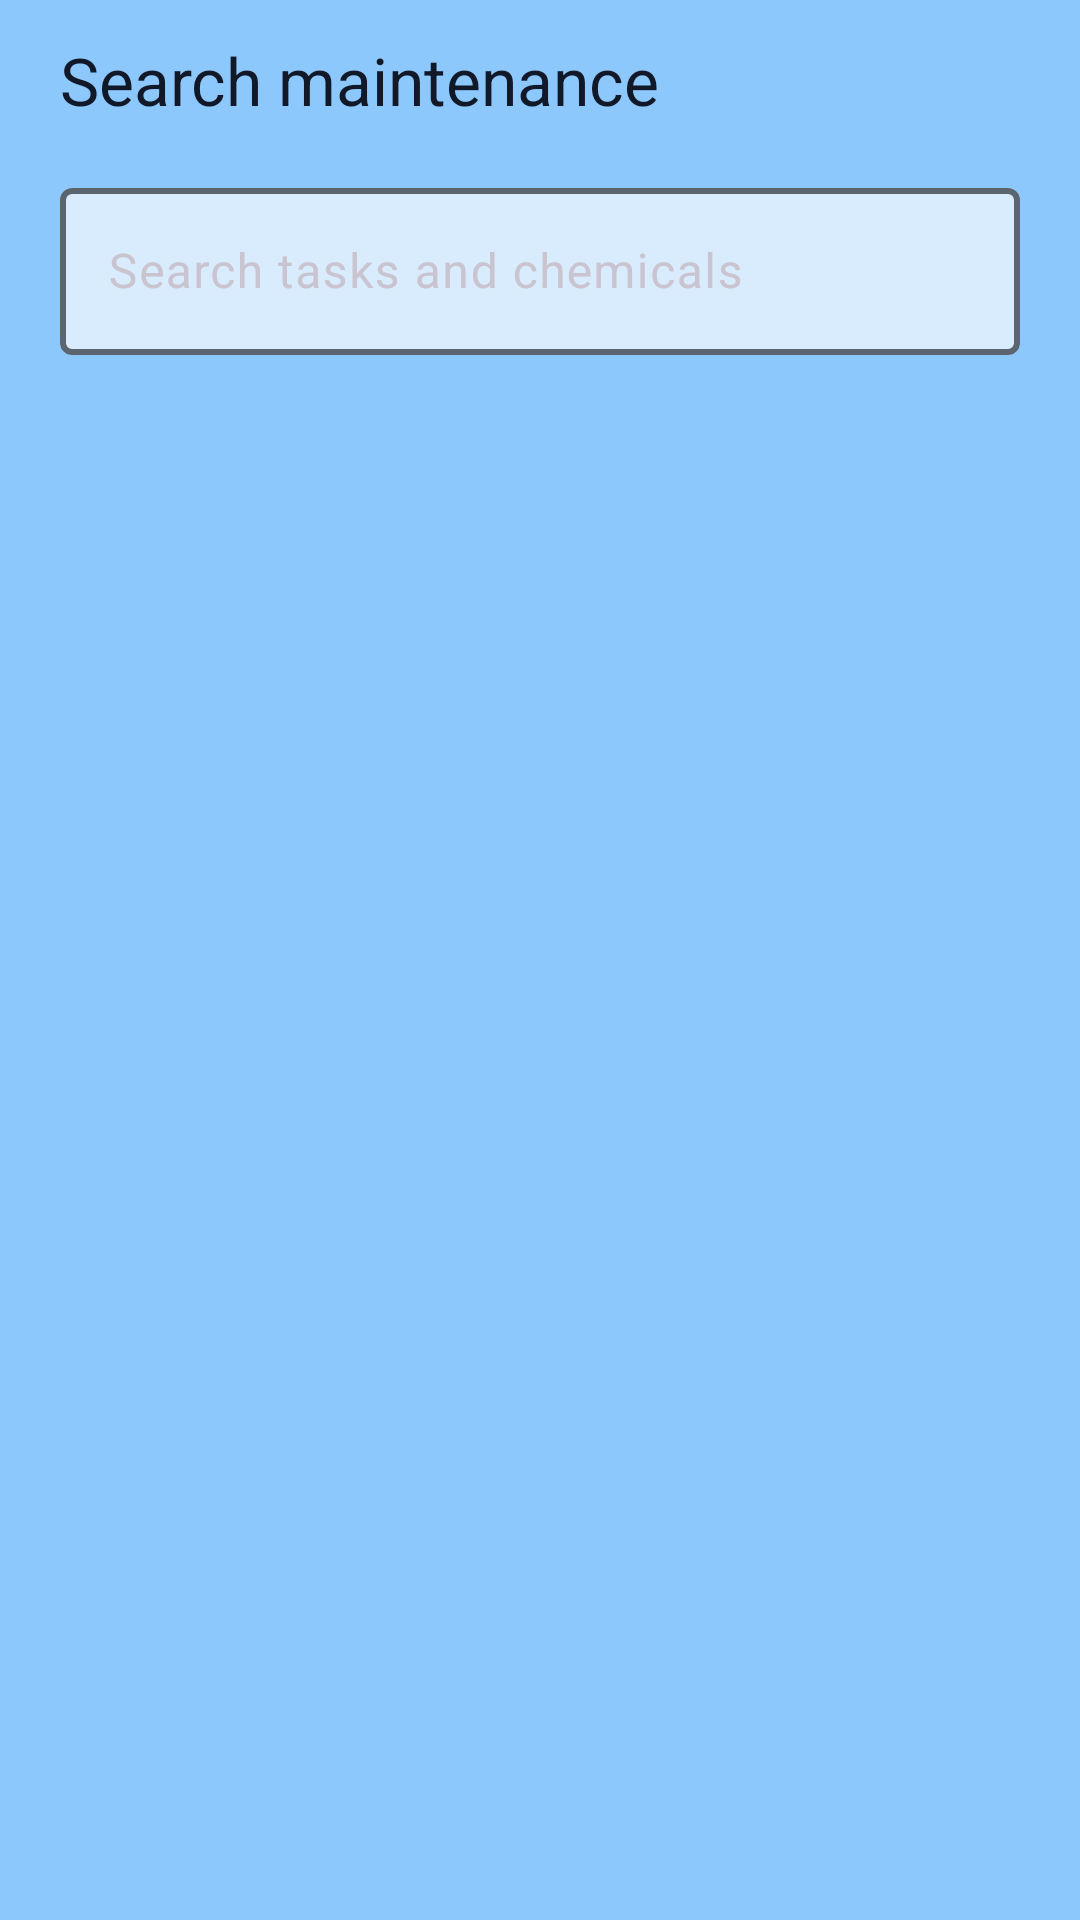

The Android layout XML behind this screen, and the referenced resources:
<!-- AndroidManifest.xml: application theme Theme.SoakSafe -->
<!-- res/layout/dialog_search_maintenance_reports.xml -->
<?xml version="1.0" encoding="utf-8"?>
<LinearLayout xmlns:android="http://schemas.android.com/apk/res/android"
    xmlns:app="http://schemas.android.com/apk/res-auto"
    xmlns:tools="http://schemas.android.com/tools"
    android:layout_width="match_parent"
    android:layout_height="wrap_content"
    android:orientation="vertical"
    android:paddingStart="20dp"
    android:paddingTop="12dp"
    android:paddingEnd="20dp"
    android:paddingBottom="20dp">

    <TextView
        android:id="@+id/text_modal_search_title"
        android:layout_width="match_parent"
        android:layout_height="wrap_content"
        android:labelFor="@id/edit_modal_report_search"
        android:text="@string/maintenance_search_modal_title"
        android:textAppearance="?attr/textAppearanceTitleLarge"
        android:textColor="@color/maint_text_primary" />

    <com.google.android.material.textfield.TextInputLayout
        android:id="@+id/layout_modal_report_search"
        style="@style/Widget.Material3.TextInputLayout.OutlinedBox"
        android:layout_width="match_parent"
        android:layout_height="wrap_content"
        android:layout_marginTop="16dp"
        android:hint="@string/report_search_hint"
        app:boxBackgroundColor="@color/home_form_surface"
        app:boxStrokeColor="@color/report_search_textinput_stroke"
        app:boxStrokeWidth="2dp"
        app:boxStrokeWidthFocused="2dp"
        app:hintTextColor="@color/home_form_on_surface_variant"
        app:placeholderText="@string/report_search_placeholder">

        <com.google.android.material.textfield.TextInputEditText
            android:id="@+id/edit_modal_report_search"
            android:layout_width="match_parent"
            android:layout_height="wrap_content"
            android:inputType="text"
            android:textColor="@color/home_form_on_surface"
            android:textColorHint="@color/home_form_on_surface_variant" />
    </com.google.android.material.textfield.TextInputLayout>

    <TextView
        android:id="@+id/text_modal_search_empty"
        android:layout_width="match_parent"
        android:layout_height="wrap_content"
        android:layout_marginTop="12dp"
        android:paddingVertical="8dp"
        android:text="@string/report_no_events"
        android:textColor="@color/maint_text_secondary"
        android:textSize="15sp"
        android:visibility="gone"
        tools:visibility="visible" />

    <androidx.recyclerview.widget.RecyclerView
        android:id="@+id/recycler_modal_report_search"
        android:layout_width="match_parent"
        android:layout_height="420dp"
        android:layout_marginTop="8dp"
        android:clipToPadding="false"
        android:overScrollMode="ifContentScrolls"
        tools:listitem="@layout/item_maintenance_event" />
</LinearLayout>
<!-- res/layout/item_maintenance_event.xml (included above) -->
<?xml version="1.0" encoding="utf-8"?>
<com.google.android.material.card.MaterialCardView xmlns:android="http://schemas.android.com/apk/res/android"
    xmlns:app="http://schemas.android.com/apk/res-auto"
    xmlns:tools="http://schemas.android.com/tools"
    android:layout_width="match_parent"
    android:layout_height="wrap_content"
    android:layout_marginBottom="14dp"
    app:cardBackgroundColor="@color/report_card_surface"
    app:cardCornerRadius="16dp"
    app:cardElevation="1dp"
    app:strokeColor="@color/maint_outline"
    app:strokeWidth="1dp">

    <LinearLayout
        android:layout_width="match_parent"
        android:layout_height="wrap_content"
        android:orientation="vertical">

        <LinearLayout
            android:layout_width="match_parent"
            android:layout_height="wrap_content"
            android:background="@color/report_card_header"
            android:gravity="top"
            android:orientation="horizontal"
            android:paddingStart="16dp"
            android:paddingTop="14dp"
            android:paddingEnd="8dp"
            android:paddingBottom="14dp">

            <LinearLayout
                android:layout_width="0dp"
                android:layout_height="wrap_content"
                android:layout_weight="1"
                android:orientation="vertical">

                <TextView
                    android:id="@+id/text_event_title"
                    android:layout_width="match_parent"
                    android:layout_height="wrap_content"
                    android:textAppearance="@style/TextAppearance.SoakSafe.ReportCardTitle"
                    tools:text="05/07/2026 11:35 AM" />

                <TextView
                    android:layout_width="wrap_content"
                    android:layout_height="wrap_content"
                    android:layout_marginTop="8dp"
                    android:background="@drawable/bg_report_subtitle_chip"
                    android:paddingStart="10dp"
                    android:paddingTop="5dp"
                    android:paddingEnd="10dp"
                    android:paddingBottom="5dp"
                    android:text="@string/report_card_subtitle"
                    android:textAppearance="@style/TextAppearance.SoakSafe.ReportCardSubtitle" />
            </LinearLayout>

            <androidx.appcompat.widget.AppCompatImageButton
                android:id="@+id/button_edit_event"
                android:layout_width="48dp"
                android:layout_height="48dp"
                android:layout_marginStart="4dp"
                android:background="?attr/selectableItemBackgroundBorderless"
                android:contentDescription="@string/report_edit_event"
                android:padding="12dp"
                android:scaleType="fitCenter"
                app:srcCompat="@drawable/ic_edit_24"
                app:tint="@color/report_text_dark" />
        </LinearLayout>

        <View
            android:layout_width="match_parent"
            android:layout_height="1dp"
            android:background="@color/report_card_divider" />

        <LinearLayout
            android:id="@+id/layout_event_rows"
            android:layout_width="match_parent"
            android:layout_height="wrap_content"
            android:divider="@drawable/bg_report_row_divider"
            android:orientation="vertical"
            android:paddingStart="4dp"
            android:paddingTop="6dp"
            android:paddingEnd="4dp"
            android:paddingBottom="10dp"
            android:showDividers="middle" />
    </LinearLayout>
</com.google.android.material.card.MaterialCardView>
<!-- resources referenced by this layout -->
<resources>
  <color name="home_form_on_surface">#12181C</color>
  <color name="home_form_on_surface_variant">#3D454D</color>
  <color name="home_form_surface">@color/frosted_surface</color>
  <color name="maint_outline">@color/frosted_outline</color>
  <color name="maint_text_primary">#111827</color>
  <color name="maint_text_secondary">#6B7280</color>
  <color name="report_card_divider">@color/frosted_divider</color>
  <color name="report_card_header">@color/frosted_surface_high</color>
  <color name="report_card_surface">@color/frosted_surface</color>
  <color name="report_text_dark">#030712</color>
  <!-- drawable bg_report_row_divider (drawable) -->
  <?xml version="1.0" encoding="utf-8"?>
  <shape xmlns:android="http://schemas.android.com/apk/res/android">
      <size android:height="1dp" />
      <solid android:color="@color/report_row_divider" />
  </shape>
  <!-- drawable bg_report_subtitle_chip (drawable) -->
  <?xml version="1.0" encoding="utf-8"?>
  <shape xmlns:android="http://schemas.android.com/apk/res/android"
      android:shape="rectangle">
      <solid android:color="@color/report_subtitle_chip_fill" />
      <corners android:radius="10dp" />
      <stroke
          android:width="1dp"
          android:color="@color/report_subtitle_chip_stroke" />
  </shape>
  <string name="maintenance_search_modal_title">Search maintenance</string>
  <string name="report_card_subtitle">Logged maintenance snapshot</string>
  <string name="report_edit_event">Edit report</string>
  <string name="report_no_events">No maintenance events saved yet.</string>
  <string name="report_search_hint">Search tasks and chemicals</string>
  <string name="report_search_placeholder">Type a task or chemical name</string>
  <style name="TextAppearance.SoakSafe.ReportCardSubtitle" parent="TextAppearance.Material3.LabelMedium">
          <item name="android:textColor">@color/report_text_secondary_dark</item>
          <item name="android:textSize">12sp</item>
          <item name="android:letterSpacing">0.01</item>
      </style>
  <style name="TextAppearance.SoakSafe.ReportCardTitle" parent="TextAppearance.Material3.TitleMedium">
          <item name="android:textColor">@color/report_text_dark</item>
          <item name="android:textStyle">bold</item>
          <item name="android:textSize">17sp</item>
          <item name="android:letterSpacing">0.01</item>
      </style>
  <color name="frosted_surface">#A8FFFFFF</color>
  <color name="frosted_outline">#66CBD5E1</color>
  <color name="frosted_divider">#40CBD5E1</color>
  <color name="frosted_surface_high">#B0FFFFFF</color>
  <color name="report_row_divider">@color/frosted_divider</color>
  <color name="report_subtitle_chip_fill">#F5F5F4</color>
  <color name="report_subtitle_chip_stroke">#A8A29E</color>
  <color name="report_text_secondary_dark">#1E293B</color>
  <color name="pool_accent">#00a8e8</color>
  <color name="pool_accent_variant">#0077b6</color>
  <color name="on_pool_accent">#001219</color>
  <color name="maint_background">#9941A4FB</color>
</resources>
